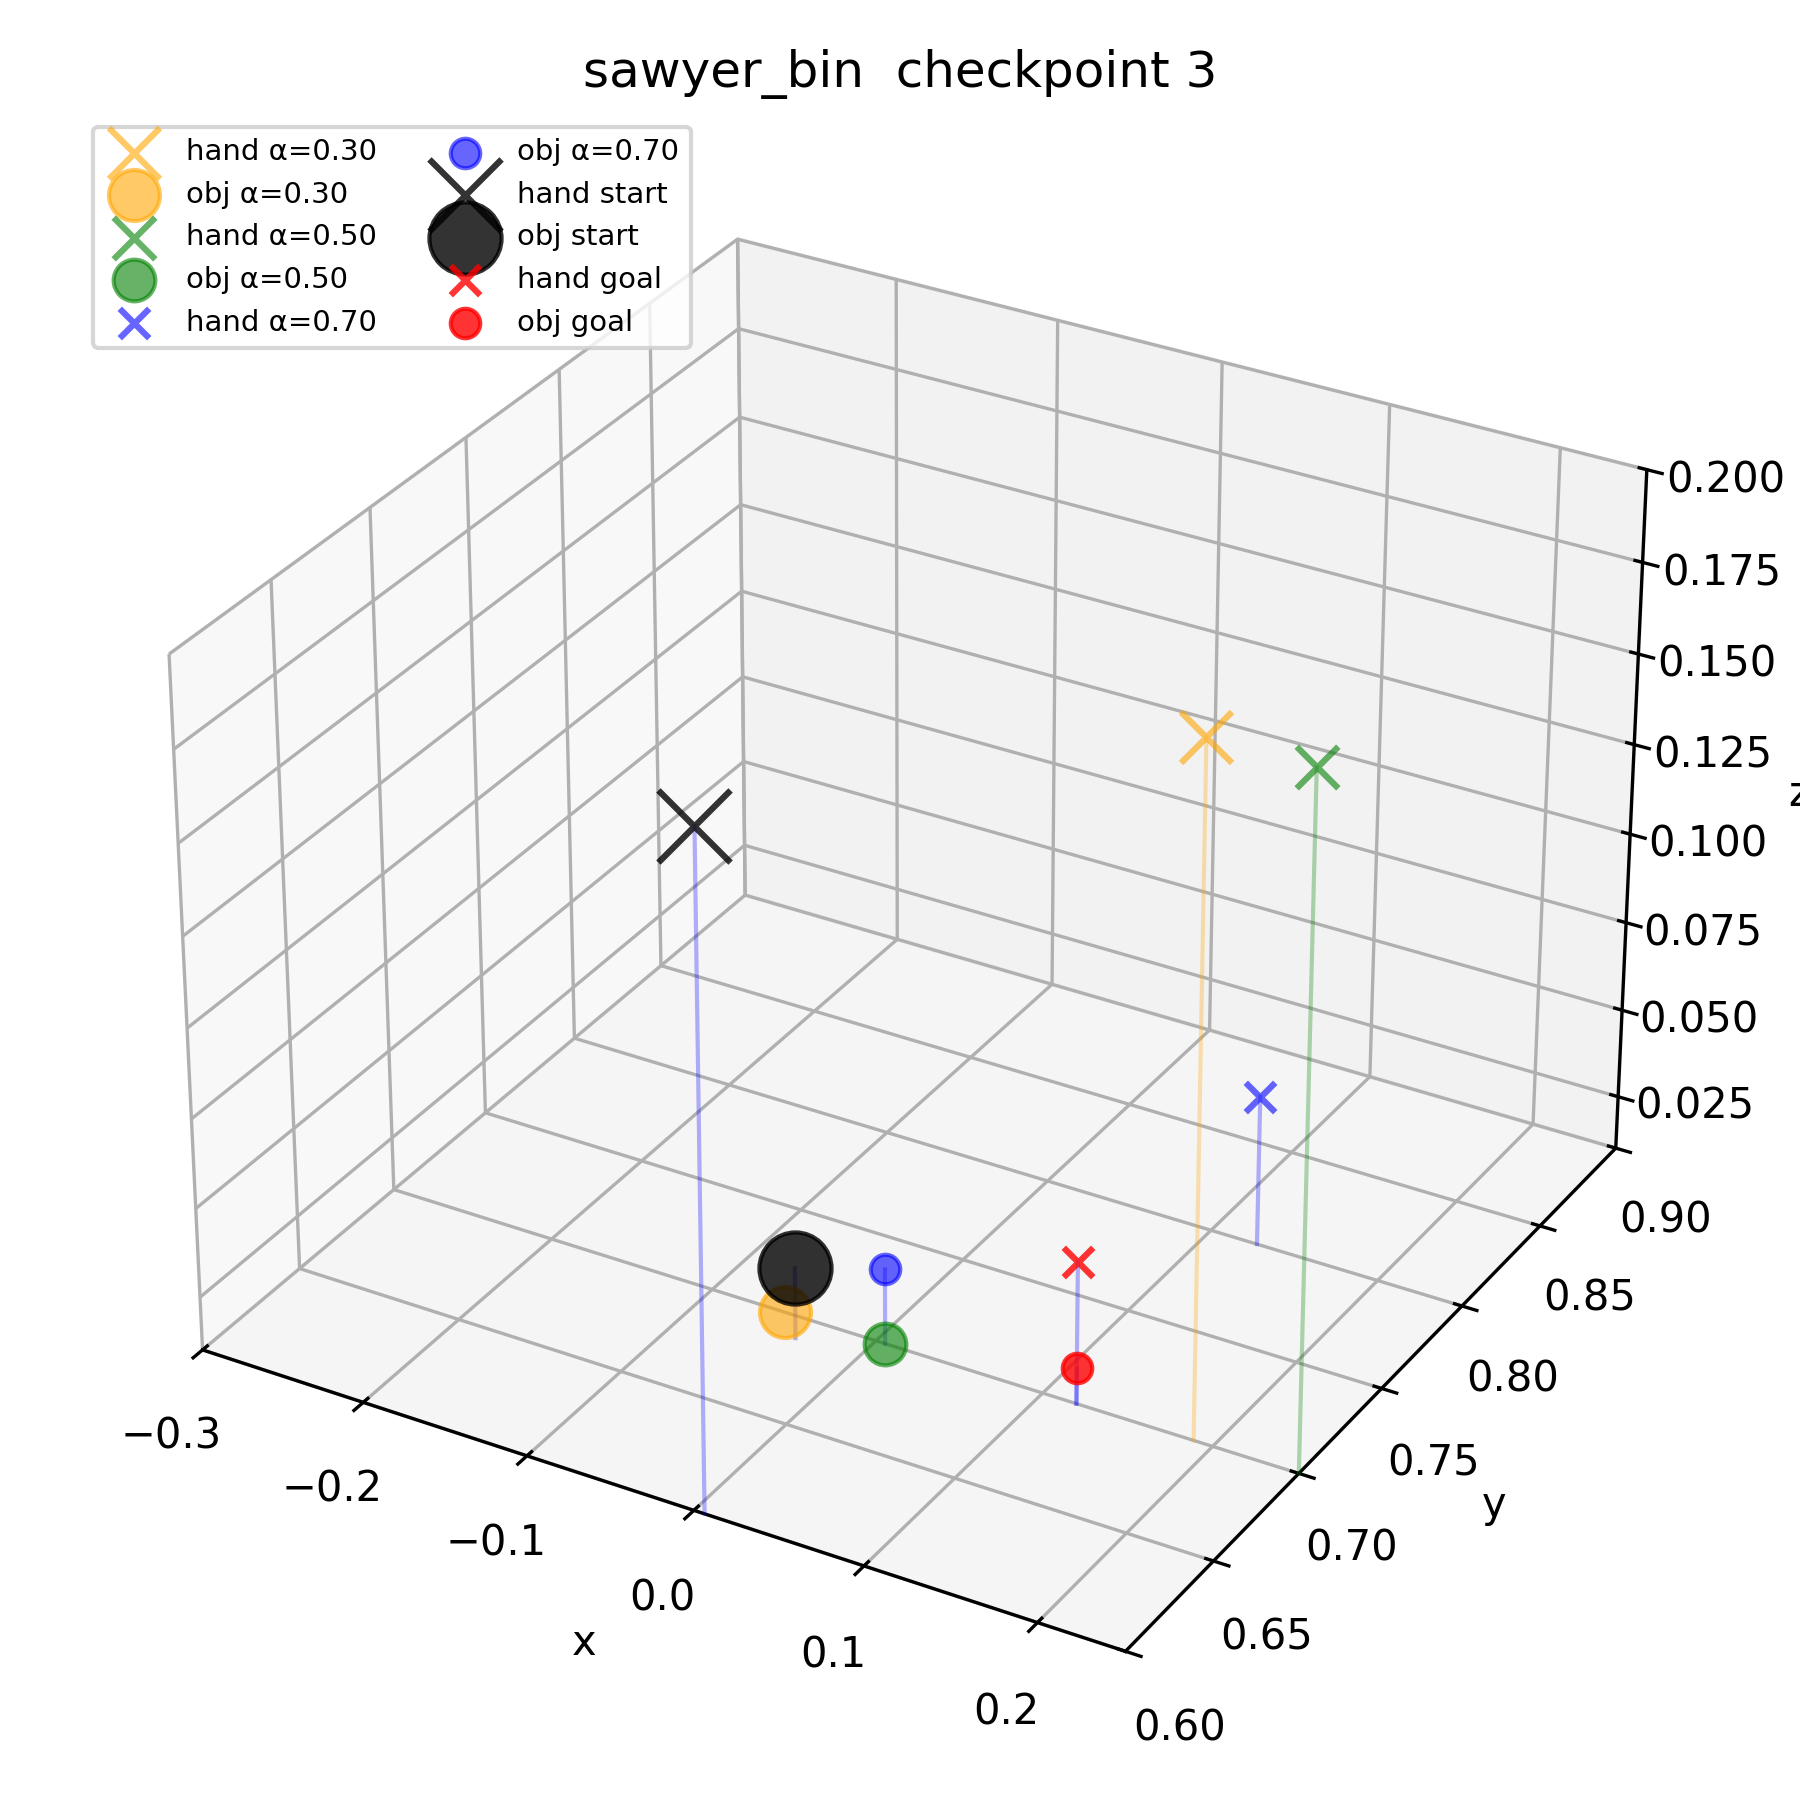

Values plotted in this chart, from the file beside it:
ckpt_num, seed_num, alpha, hand_x, hand_y, hand_z, obj_x, obj_y, obj_z, label
3, 42, 0.0, 0.006152, 0.6002, 0.1943, -0.03773, 0.6897, 0.03, start
3, 42, 1.0, 0.12, 0.7, 0.05, 0.12, 0.7, 0.02, goal
3, 42, 0.3, 0.1889, 0.7, 0.2, -0.05556, 0.7, 0.01, interp
3, 42, 0.5, 0.25, 0.7, 0.2, 0.005556, 0.7, 0.01, interp
3, 42, 0.7, 0.1278, 0.8, 0.05222, 0.005556, 0.7, 0.03111, interp
